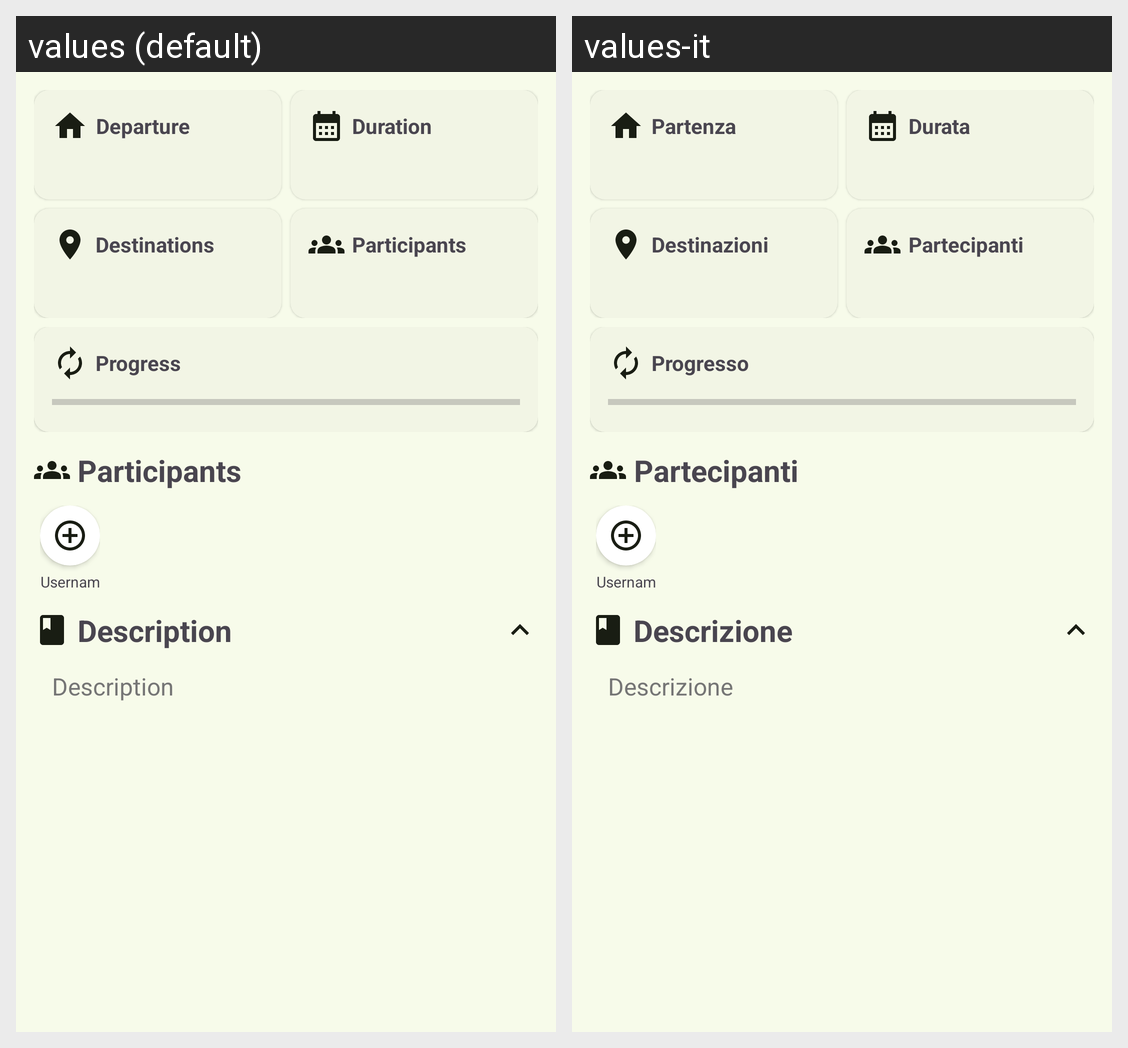

Here is an Android app screen in its default locale and in the app's own translations. Write out the translated-string differences for the strings that appear on this screen.
Android screen res/layout/fragment_travel_dashboard.xml rendered under 2 locales, left to right: values (default), values-it. Device: Nexus 5 (rendered at 1080×1920; each locale shown at half size, 540×960, under a caption strip naming it); theme Theme.TravelHub.
Strings drawn on this screen, with the default value and each locale's value (text and hints the layout hard-codes, and strings that could not be matched under every locale, appear in the picture but are not listed):

travel_departure
  values: Departure
  values-it: Partenza

travel_duration
  values: Duration
  values-it: Durata

travel_segment_number
  values: Destinations
  values-it: Destinazioni

travel_participants
  values: Participants
  values-it: Partecipanti

travel_progress
  values: Progress
  values-it: Progresso

username
  values: Username
  values-it: Username  [not translated; the default value is used]

description
  values: Description
  values-it: Descrizione
